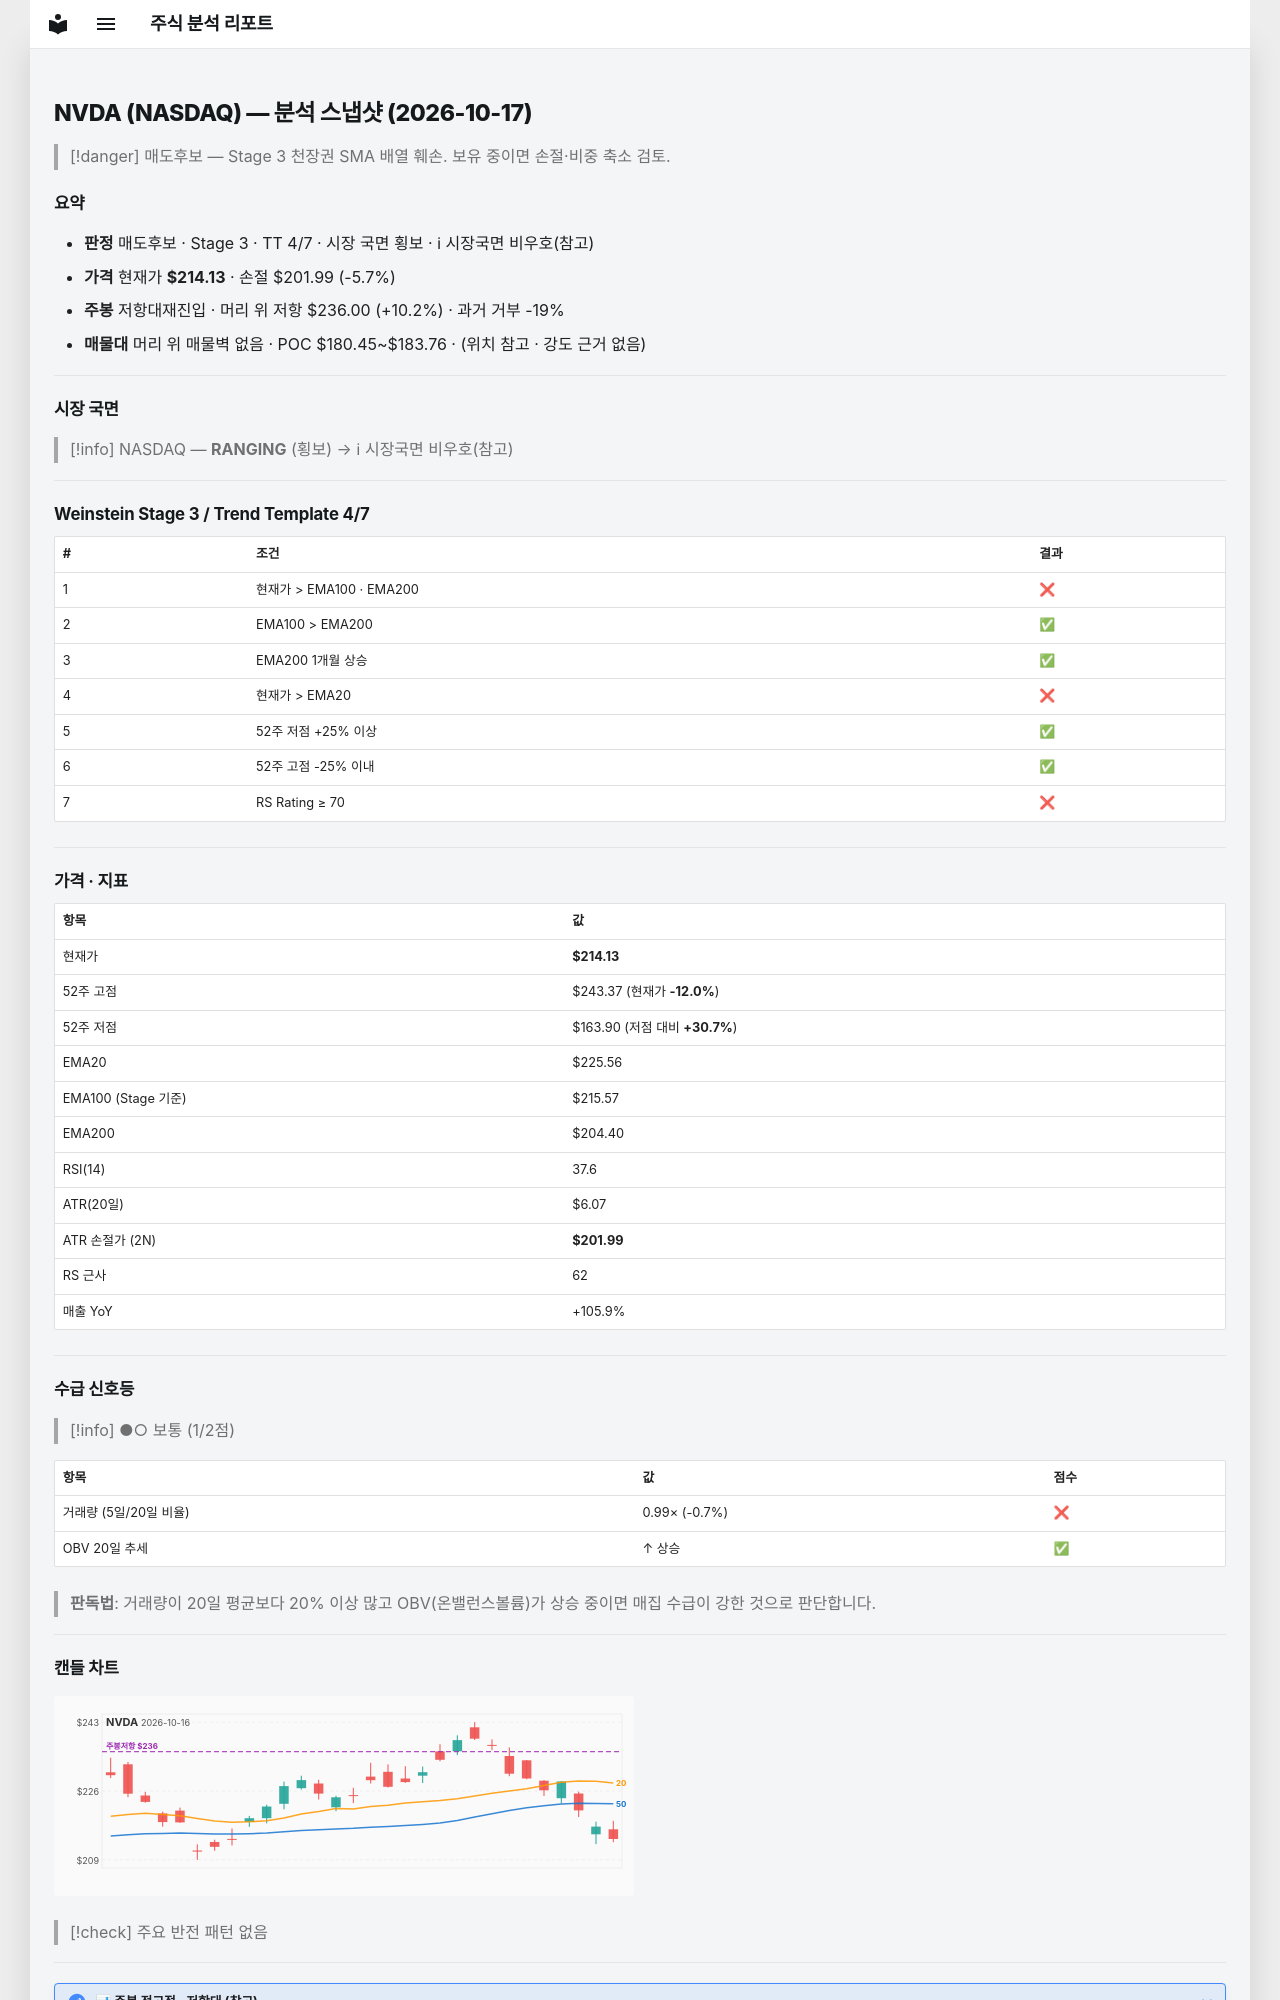

repository: soloandco/stock-reports · page: snapshots/NVDA-2026-10-17/index.html · generator: mkdocs

---
type: analysis-snapshot
title: NVDA 분석 스냅샷
ticker: NVDA
market: NASDAQ
created: 2026-10-17
updated: 2026-10-17
bar-date: 2026-10-16
verdict: 매도후보
real-rr: 1.80
sma50-gap-pct: -5.1
weekly-position: 저항대재진입
weekly-overhead-price: 236.00
weekly-overhead-pct: 10.2
stage: 3
trend-template-score: 4
tt-max: 7
ma-set: ema-20-100-200
price: 214.1300048828125
stop-price: 201.9923498339629
market-regime: RANGING
supply-demand-score: 1/2
supply-demand-label: 보통
status: tracking
tags:
  - stock-agent
  - watchlist
  - NVDA
  - analysis
related:
  - "[[analysis-template]]"
---

# NVDA (NASDAQ) — 분석 스냅샷 (2026-10-17)

> [!danger] 매도후보 — Stage 3 천장권
> SMA 배열 훼손. 보유 중이면 손절·비중 축소 검토.

## 요약

- **판정** 매도후보 · Stage 3 · TT 4/7 · 시장 국면 횡보 · ℹ 시장국면 비우호(참고)
- **가격** 현재가 **$214.13** · 손절 $201.99 (-5.7%)
- **주봉** 저항대재진입 · 머리 위 저항 $236.00 (+10.2%) · 과거 거부 -19%
- **매물대** 머리 위 매물벽 없음 · POC $180.45~$183.76 · (위치 참고 · 강도 근거 없음)

---

## 시장 국면

> [!info] NASDAQ — **RANGING** (횡보) → ℹ 시장국면 비우호(참고)

---

## Weinstein Stage 3 / Trend Template 4/7

| # | 조건 | 결과 |
|---|------|------|
| 1 | 현재가 > EMA100 · EMA200 | ❌ |
| 2 | EMA100 > EMA200 | ✅ |
| 3 | EMA200 1개월 상승 | ✅ |
| 4 | 현재가 > EMA20 | ❌ |
| 5 | 52주 저점 +25% 이상 | ✅ |
| 6 | 52주 고점 -25% 이내 | ✅ |
| 7 | RS Rating ≥ 70 | ❌ |

---

## 가격 · 지표

| 항목 | 값 |
|------|---|
| 현재가 | **$214.13** |
| 52주 고점 | $243.37 (현재가 **-12.0%**) |
| 52주 저점 | $163.90 (저점 대비 **+30.7%**) |
| EMA20 | $225.56 |
| EMA100 (Stage 기준) | $215.57 |
| EMA200 | $204.40 |
| RSI(14) | 37.6 |
| ATR(20일) | $6.07 |
| ATR 손절가 (2N) | **$201.99** |
| RS 근사 | 62 |
| 매출 YoY | +105.9% |

---
## 수급 신호등

> [!info] ●○ 보통 (1/2점)

| 항목 | 값 | 점수 |
|------|------|------|
| 거래량 (5일/20일 비율) | 0.99× (-0.7%) | ❌ |
| OBV 20일 추세 | ↑ 상승 | ✅ |

> **판독법**: 거래량이 20일 평균보다 20% 이상 많고 OBV(온밸런스볼륨)가 상승 중이면 매집 수급이 강한 것으로 판단합니다.

---
